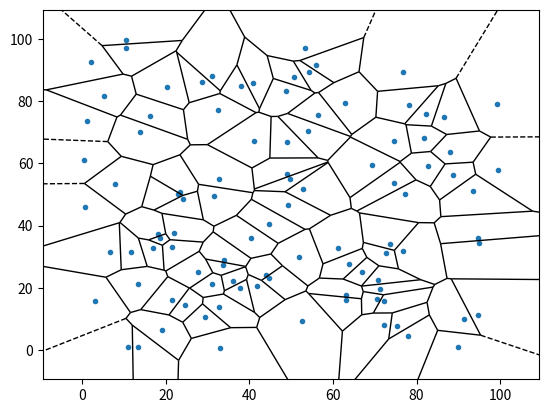

This figure's Python source:
import sys
import numpy as np
import matplotlib.tri
import matplotlib.pyplot as plt
import time
from scipy.spatial import Voronoi, voronoi_plot_2d
import matplotlib.pyplot as plt
def circumcircle2(T):
	P1,P2,P3=T[:,0], T[:,1], T[:,2]
	b = P2 - P1
	c = P3 - P1
	d=2*(b[:,0]*c[:,1]-b[:,1]*c[:,0])
	center_x=(c[:,1]*(np.square(b[:,0])+np.square(b[:,1]))- b[:,1]*(np.square(c[:,0])+np.square(c[:,1])))/d + P1[:,0]
	center_y=(b[:,0]*(np.square(c[:,0])+np.square(c[:,1]))- c[:,0]*(np.square(b[:,0])+np.square(b[:,1])))/d + P1[:,1]
	return np.array((center_x, center_y)).T

def check_outside(point, bbox):
	point=np.round(point, 4)
	return point[0]<bbox[0] or point[0]>bbox[2] or point[1]< bbox[1] or point[1]>bbox[3]

def move_point(start, end, bbox):
	vector=end-start
	c=calc_shift(start, vector, bbox)
	if c>0 and c<1:
		start=start+c*vector
		return start

def calc_shift(point, vector, bbox):
	c=sys.float_info.max
	for l,m in enumerate(bbox):
		a=(float(m)-point[l%2])/vector[l%2]
		if  a>0 and  not check_outside(point+a*vector, bbox):
			if abs(a)<abs(c):
				c=a
	return c if c<sys.float_info.max else None

def voronoi2(P, bbox=None):
	if not isinstance(P, np.ndarray):
		P=np.array(P)
	if not bbox:
		xmin=P[:,0].min()
		xmax=P[:,0].max()
		ymin=P[:,1].min()
		ymax=P[:,1].max()
		xrange=(xmax-xmin) * 0.3333333
		yrange=(ymax-ymin) * 0.3333333
		bbox=(xmin-xrange, ymin-yrange, xmax+xrange, ymax+yrange)
	bbox=np.round(bbox,4)

	D = matplotlib.tri.Triangulation(P[:,0],P[:,1])
	T = D.triangles
	n = T.shape[0]
	C = circumcircle2(P[T])

	segments = []
	for i in range(n):
		for j in range(3):
			k = D.neighbors[i][j]
			if k != -1:
				#cut segment to part in bbox
				start,end=C[i], C[k]
				if check_outside(start, bbox):
					start=move_point(start,end, bbox)
					if  start is None:
						continue
				if check_outside(end, bbox):
					end=move_point(end,start, bbox)
					if  end is None:
						continue
				segments.append( [start, end] )
			else:
				#ignore center outside of bbox
				if check_outside(C[i], bbox) :
					continue
				first, second, third=P[T[i,j]], P[T[i,(j+1)%3]], P[T[i,(j+2)%3]]
				edge=np.array([first, second])
				vector=np.array([[0,1], [-1,0]]).dot(edge[1]-edge[0])
				line=lambda p: (p[0]-first[0])*(second[1]-first[1])/(second[0]-first[0])  -p[1] + first[1]
				orientation=np.sign(line(third))*np.sign( line(first+vector))
				if orientation>0:
					vector=-orientation*vector
				c=calc_shift(C[i], vector, bbox)
				if c is not None:    
					segments.append([C[i],C[i]+c*vector])
	return segments

print("Taking random points\n")
points=np.random.rand(100,2)*100
print("Points are",points)
vor = Voronoi(points)
fig = voronoi_plot_2d(vor,show_vertices=False)
plt.show()
